Dataset: dataset_bg_removed (GitHub, shrinidhi0811/leaflookalike-detector). Classes: alpinia galanga, azadirachta indica, basella alba, jasminum, mentha, murraya koenigii, nerium oleander, plectranthus amboinicus, syzygium jambos, trigonella foenum graecum.

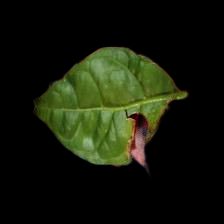
Label: jasminum

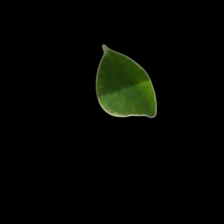
Label: murraya koenigii

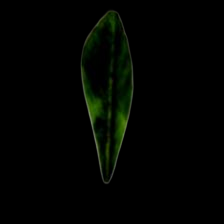
Label: trigonella foenum graecum

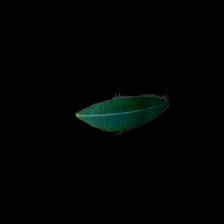
Label: alpinia galanga

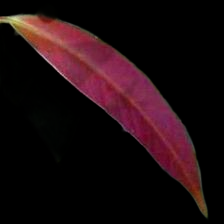
Label: syzygium jambos

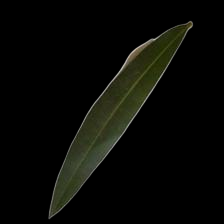
Label: nerium oleander
